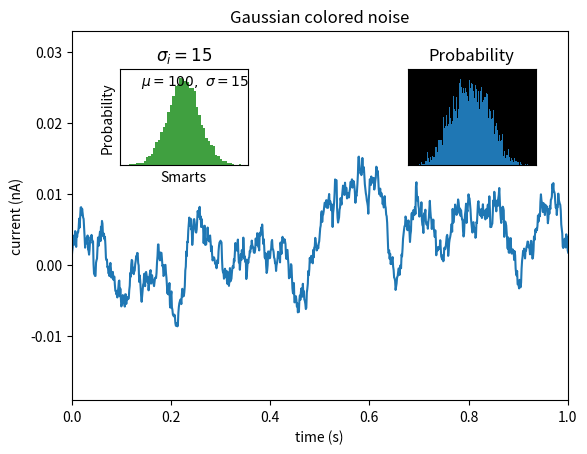

The script that saved this image:
import matplotlib.pyplot as plt
import numpy as np

# Fixing random state for reproducibility
np.random.seed(19680801)

# create some data to use for the plot
dt = 0.001
t = np.arange(0.0, 10.0, dt)
r = np.exp(-t[:1000] / 0.05)  # impulse response
x = np.random.randn(len(t))
s = np.convolve(x, r)[:len(x)] * dt  # colored noise

fig, main_ax = plt.subplots()
main_ax.plot(t, s)
main_ax.set_xlim(0, 1)
main_ax.set_ylim(1.1 * np.min(s), 2 * np.max(s))
main_ax.set_xlabel('time (s)')
main_ax.set_ylabel('current (nA)')
main_ax.set_title('Gaussian colored noise')

# this is an inset axes over the main axes
right_inset_ax = fig.add_axes([.65, .6, .2, .2], facecolor='k')
right_inset_ax.hist(s, 400, density=True)
right_inset_ax.set_title('Probability')
right_inset_ax.set_xticks([])
right_inset_ax.set_yticks([])

# this is another inset axes over the main axes
# left_inset_ax = fig.add_axes([.2, .6, .2, .2], facecolor='k')
left_inset_ax = fig.add_axes([.2, .6, .2, .2])
left_inset_ax.plot(t[:len(r)], r)
left_inset_ax.set_title('Impulse response')
left_inset_ax.set_xlim(0, 0.2)
left_inset_ax.set_xticks([])
left_inset_ax.set_yticks([])

plt.show()

# plt.figure(1)  # the test_first figure
# plt.subplot(211)  # the test_first subplot in the test_first figure
# plt.plot([1, 2, 3])
# plt.subplot(212)  # the test_second subplot in the test_first figure
# plt.plot([4, 5, 6])
#
# plt.figure(2)  # a test_second figure
# plt.plot([4, 5, 6])  # creates a subplot(111) by default
#
# plt.figure(1)  # figure 1 current; subplot(212) still current
# plt.subplot(211)  # make subplot(211) in figure1 current
# plt.title('Easy as 1, 2, 3')  # subplot 211 title
# plt.show()
mu, sigma = 100, 15
x = mu + sigma * np.random.randn(10000)

# the histogram of the data
n, bins, patches = plt.hist(x, 50, density=1, facecolor='g', alpha=0.75)

plt.xlabel('Smarts')
plt.ylabel('Probability')
plt.title('Histogram of IQ')
plt.title(r'$\sigma_i=15$')
plt.text(60, .025, r'$\mu=100,\ \sigma=15$')
plt.axis([40, 160, 0, 0.03])
plt.grid(True)
plt.show()
